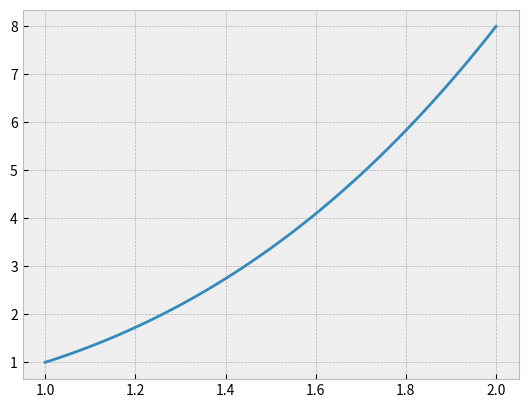

The matplotlib source for this figure:
import matplotlib.pyplot as plt
import numpy as np

x = np.linspace(1, 2, 100)
y = x ** 3

plt.style.use("bmh")

plt.plot(x, y)

plt.show()
